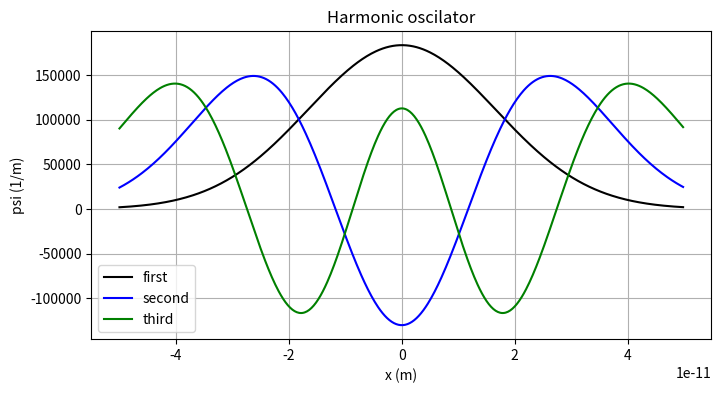

The matplotlib source for this figure:
"""
The purpose of this program is to describe the energy levels
for the first 3 states of a quantum harmonic oscillator, as well
as an anharmonic oscillator given particular potential functions
as well as initial conditions regarding the particle
"""

import numpy as np
import matplotlib.pyplot as plt
from scipy import constants

# Constants
e = constants.e
hbar = constants.hbar
m = constants.m_e
V0 = 50 * e  # initial energy (J)
initial = -10 ** -10 # initial position (m)
last = 10 ** -10 # last position (m)
psi_initial = 0.0 #initial wavefunction
a = 10 ** -11  # Angstrom
N = 1000  # total steps
h = (last - initial) / N

def V(x):
    """
    This function calculates our potential functions
    one given for the harmonic oscillator and one for the anharmonic
    """
    return V0 * x ** 2 / a ** 2
    #return V0 * x ** 4 / a ** 4

def f(r, x, E):
    """
    This next function calculates the first order differentials
    we set our derivative of psi to equal phi, and our derivative of 
    phi to follow from the schrodinger equation
    """
    psi = r[0]
    phi = r[1]
    return np.array([phi, (2 * m / hbar ** 2) * (V(x) - E) * psi], float)


def rk4(E):
    """
    This function uses rK4 method of solving our first order differentials
    """
    r = np.array([psi_initial, 1.0] ,float)
    wave = []
    for x in np.arange(initial, last, h):
        wave.append(r[0])
        k1 = h * f(r, x, E)
        k2 = h * f(r + 0.5 * k1, x + 0.5 * h, E)
        k3 = h * f(r + 0.5 * k2, x + 0.5 * h, E)
        k4 = h * f(r + k3, x + h, E)
        r += (k1 + 2 * k2 + 2 * k3 + k4) / 6
    return np.array(wave, float)

def q2(E1, E2):
    """
    This function normalizes our wavefunction
    and as such include a way of solving the integral
    """
    target_accuracy = e / 1000
    wave = rk4(E1)
    psi2 = wave[N - 1]
    while abs(E1 - E2) > target_accuracy:
        wave = rk4(E2)
        psi1, psi2 = psi2, wave[N - 1]
        E1, E2 = E2, E2 - psi2 * (E2 - E1) / (psi2 - psi1)
    mod_squared = wave * wave
    integral = h / 3 *(mod_squared[0] + mod_squared[N//2 - 1] + \
            4 * np.sum(mod_squared[1 : N//2 : 2]) + 2 * np.sum(mod_squared[0 : N//2 + 1 : 2]) )

    return E2 / e, wave / np.sqrt(2*integral)


# PART A
# harmonic oscillator
# note: need to uncomment the other return line in V(x)
# =============================================================================
# E0, psi0 = q2(0, 0.5*e)
# E1, psi1 = q2(200*e, 400*e)
# E2, psi2 = q2(500*e, 700*e)
# print("E_0 = {} eV".format(E0))
# print("E_1 = {} eV".format(E1))
# print("E_2 = {} eV".format(E2))
# =============================================================================

# PART B
# anharmonic oscillator
E0, psi0 = q2(0, 0.5*e)
E1, psi1 = q2(400*e, 600*e)
E2, psi2 = q2(900*e, 1100*e)
print("E_0 = {} eV".format(E0))
print("E_1 = {} eV".format(E1))
print("E_2 = {} eV".format(E2))

# PART C
xpoints = np.arange(initial, last, h)
x_range = slice(N // 4 ,  3 * N // 4 , 1)
fig, graph = plt.subplots(figsize=(8,4))
graph.plot(xpoints[x_range], psi0[x_range], 'k', label="first")
graph.plot(xpoints[x_range], psi1[x_range], 'b', label="second")
graph.plot(xpoints[x_range], psi2[x_range], 'g', label="third")
#graph.set(xlabel='x (m)', ylabel='psi (1/m)', title='Anharmonic oscilator')
graph.set(xlabel='x (m)', ylabel='psi (1/m)', title='Harmonic oscilator')
graph.grid()
graph.legend()
fig.savefig("q2.png")
plt.show()